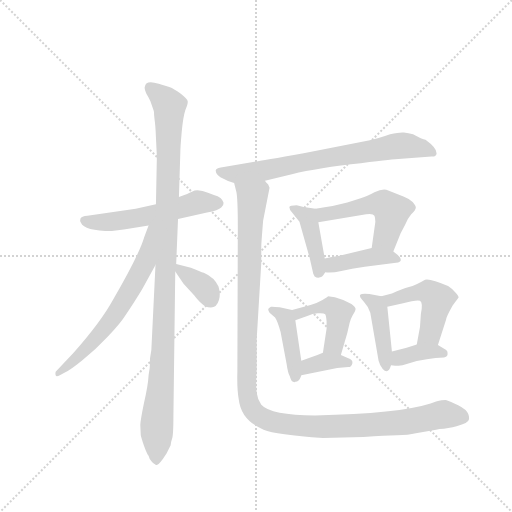
t = 0.00 s
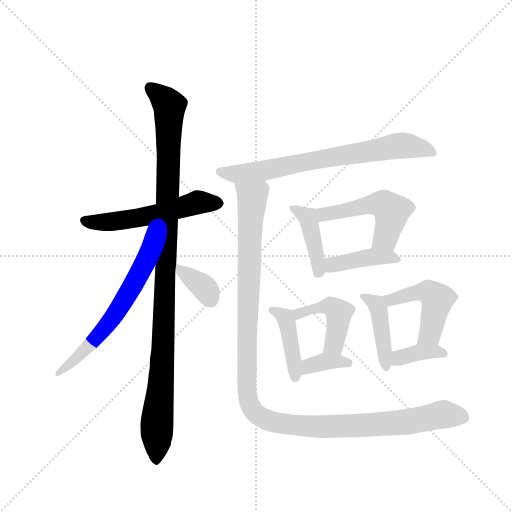
t = 2.13 s
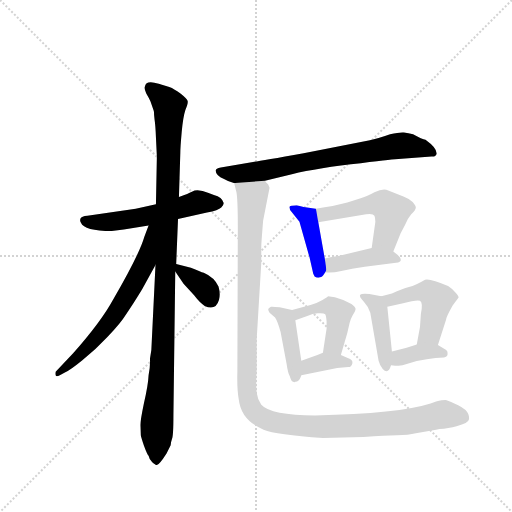
t = 4.25 s
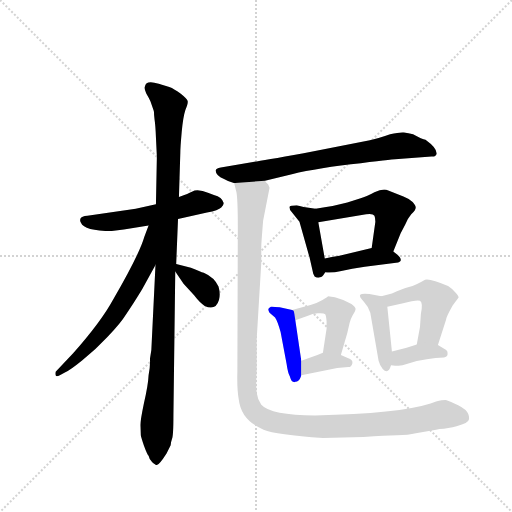
t = 6.38 s
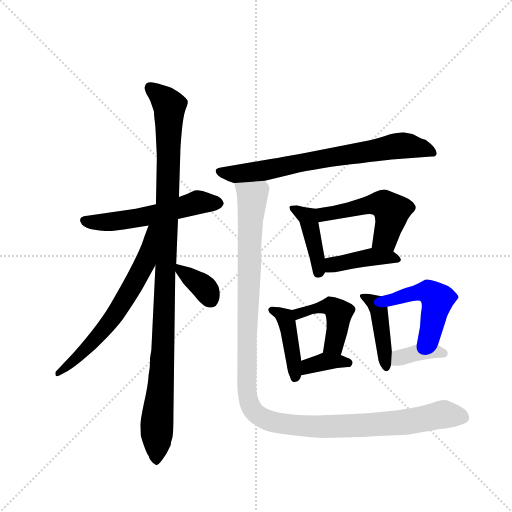
t = 8.50 s
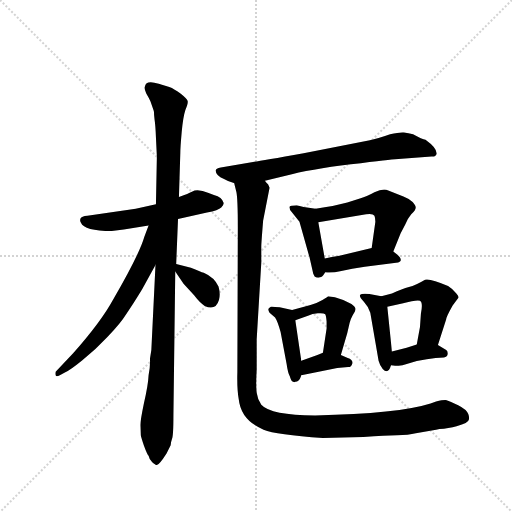
t = 10.63 s

The animated SVG that drew these frames (rendered in a browser with its animation timeline set to each time). Animation: 15 CSS @keyframes rules; one cycle of 10.63 s.

<svg version="1.1" viewBox="0 0 1024 1024" xmlns="http://www.w3.org/2000/svg">
  <g stroke="lightgray" stroke-dasharray="1,1" stroke-width="1" transform="scale(4, 4)">
    <line x1="0" y1="0" x2="256" y2="256"></line>
    <line x1="256" y1="0" x2="0" y2="256"></line>
    <line x1="128" y1="0" x2="128" y2="256"></line>
    <line x1="0" y1="128" x2="256" y2="128"></line>
  </g>
  <g transform="scale(0.92, -0.92) translate(60, -900)">
    <style type="text/css">
      
        @keyframes keyframes0 {
          from {
            stroke: blue;
            stroke-dashoffset: 553;
            stroke-width: 128;
          }
          64% {
            animation-timing-function: step-end;
            stroke: blue;
            stroke-dashoffset: 0;
            stroke-width: 128;
          }
          to {
            stroke: black;
            stroke-width: 1024;
          }
        }
        #make-me-a-hanzi-animation-0 {
          animation: keyframes0 0.7000325520833334s both;
          animation-delay: 0s;
          animation-timing-function: linear;
        }
      
        @keyframes keyframes1 {
          from {
            stroke: blue;
            stroke-dashoffset: 1084;
            stroke-width: 128;
          }
          78% {
            animation-timing-function: step-end;
            stroke: blue;
            stroke-dashoffset: 0;
            stroke-width: 128;
          }
          to {
            stroke: black;
            stroke-width: 1024;
          }
        }
        #make-me-a-hanzi-animation-1 {
          animation: keyframes1 1.1321614583333333s both;
          animation-delay: 0.7000325520833334s;
          animation-timing-function: linear;
        }
      
        @keyframes keyframes2 {
          from {
            stroke: blue;
            stroke-dashoffset: 648;
            stroke-width: 128;
          }
          68% {
            animation-timing-function: step-end;
            stroke: blue;
            stroke-dashoffset: 0;
            stroke-width: 128;
          }
          to {
            stroke: black;
            stroke-width: 1024;
          }
        }
        #make-me-a-hanzi-animation-2 {
          animation: keyframes2 0.77734375s both;
          animation-delay: 1.8321940104166665s;
          animation-timing-function: linear;
        }
      
        @keyframes keyframes3 {
          from {
            stroke: blue;
            stroke-dashoffset: 358;
            stroke-width: 128;
          }
          54% {
            animation-timing-function: step-end;
            stroke: blue;
            stroke-dashoffset: 0;
            stroke-width: 128;
          }
          to {
            stroke: black;
            stroke-width: 1024;
          }
        }
        #make-me-a-hanzi-animation-3 {
          animation: keyframes3 0.5413411458333334s both;
          animation-delay: 2.6095377604166665s;
          animation-timing-function: linear;
        }
      
        @keyframes keyframes4 {
          from {
            stroke: blue;
            stroke-dashoffset: 728;
            stroke-width: 128;
          }
          70% {
            animation-timing-function: step-end;
            stroke: blue;
            stroke-dashoffset: 0;
            stroke-width: 128;
          }
          to {
            stroke: black;
            stroke-width: 1024;
          }
        }
        #make-me-a-hanzi-animation-4 {
          animation: keyframes4 0.8424479166666666s both;
          animation-delay: 3.15087890625s;
          animation-timing-function: linear;
        }
      
        @keyframes keyframes5 {
          from {
            stroke: blue;
            stroke-dashoffset: 419;
            stroke-width: 128;
          }
          58% {
            animation-timing-function: step-end;
            stroke: blue;
            stroke-dashoffset: 0;
            stroke-width: 128;
          }
          to {
            stroke: black;
            stroke-width: 1024;
          }
        }
        #make-me-a-hanzi-animation-5 {
          animation: keyframes5 0.5909830729166666s both;
          animation-delay: 3.9933268229166665s;
          animation-timing-function: linear;
        }
      
        @keyframes keyframes6 {
          from {
            stroke: blue;
            stroke-dashoffset: 509;
            stroke-width: 128;
          }
          62% {
            animation-timing-function: step-end;
            stroke: blue;
            stroke-dashoffset: 0;
            stroke-width: 128;
          }
          to {
            stroke: black;
            stroke-width: 1024;
          }
        }
        #make-me-a-hanzi-animation-6 {
          animation: keyframes6 0.6642252604166666s both;
          animation-delay: 4.584309895833333s;
          animation-timing-function: linear;
        }
      
        @keyframes keyframes7 {
          from {
            stroke: blue;
            stroke-dashoffset: 411;
            stroke-width: 128;
          }
          57% {
            animation-timing-function: step-end;
            stroke: blue;
            stroke-dashoffset: 0;
            stroke-width: 128;
          }
          to {
            stroke: black;
            stroke-width: 1024;
          }
        }
        #make-me-a-hanzi-animation-7 {
          animation: keyframes7 0.58447265625s both;
          animation-delay: 5.24853515625s;
          animation-timing-function: linear;
        }
      
        @keyframes keyframes8 {
          from {
            stroke: blue;
            stroke-dashoffset: 422;
            stroke-width: 128;
          }
          58% {
            animation-timing-function: step-end;
            stroke: blue;
            stroke-dashoffset: 0;
            stroke-width: 128;
          }
          to {
            stroke: black;
            stroke-width: 1024;
          }
        }
        #make-me-a-hanzi-animation-8 {
          animation: keyframes8 0.5934244791666666s both;
          animation-delay: 5.8330078125s;
          animation-timing-function: linear;
        }
      
        @keyframes keyframes9 {
          from {
            stroke: blue;
            stroke-dashoffset: 449;
            stroke-width: 128;
          }
          59% {
            animation-timing-function: step-end;
            stroke: blue;
            stroke-dashoffset: 0;
            stroke-width: 128;
          }
          to {
            stroke: black;
            stroke-width: 1024;
          }
        }
        #make-me-a-hanzi-animation-9 {
          animation: keyframes9 0.6153971354166666s both;
          animation-delay: 6.426432291666667s;
          animation-timing-function: linear;
        }
      
        @keyframes keyframes10 {
          from {
            stroke: blue;
            stroke-dashoffset: 359;
            stroke-width: 128;
          }
          54% {
            animation-timing-function: step-end;
            stroke: blue;
            stroke-dashoffset: 0;
            stroke-width: 128;
          }
          to {
            stroke: black;
            stroke-width: 1024;
          }
        }
        #make-me-a-hanzi-animation-10 {
          animation: keyframes10 0.5421549479166666s both;
          animation-delay: 7.041829427083334s;
          animation-timing-function: linear;
        }
      
        @keyframes keyframes11 {
          from {
            stroke: blue;
            stroke-dashoffset: 429;
            stroke-width: 128;
          }
          58% {
            animation-timing-function: step-end;
            stroke: blue;
            stroke-dashoffset: 0;
            stroke-width: 128;
          }
          to {
            stroke: black;
            stroke-width: 1024;
          }
        }
        #make-me-a-hanzi-animation-11 {
          animation: keyframes11 0.59912109375s both;
          animation-delay: 7.583984375000001s;
          animation-timing-function: linear;
        }
      
        @keyframes keyframes12 {
          from {
            stroke: blue;
            stroke-dashoffset: 484;
            stroke-width: 128;
          }
          61% {
            animation-timing-function: step-end;
            stroke: blue;
            stroke-dashoffset: 0;
            stroke-width: 128;
          }
          to {
            stroke: black;
            stroke-width: 1024;
          }
        }
        #make-me-a-hanzi-animation-12 {
          animation: keyframes12 0.6438802083333334s both;
          animation-delay: 8.18310546875s;
          animation-timing-function: linear;
        }
      
        @keyframes keyframes13 {
          from {
            stroke: blue;
            stroke-dashoffset: 370;
            stroke-width: 128;
          }
          55% {
            animation-timing-function: step-end;
            stroke: blue;
            stroke-dashoffset: 0;
            stroke-width: 128;
          }
          to {
            stroke: black;
            stroke-width: 1024;
          }
        }
        #make-me-a-hanzi-animation-13 {
          animation: keyframes13 0.5511067708333334s both;
          animation-delay: 8.826985677083334s;
          animation-timing-function: linear;
        }
      
        @keyframes keyframes14 {
          from {
            stroke: blue;
            stroke-dashoffset: 1229;
            stroke-width: 128;
          }
          80% {
            animation-timing-function: step-end;
            stroke: blue;
            stroke-dashoffset: 0;
            stroke-width: 128;
          }
          to {
            stroke: black;
            stroke-width: 1024;
          }
        }
        #make-me-a-hanzi-animation-14 {
          animation: keyframes14 1.2501627604166667s both;
          animation-delay: 9.378092447916668s;
          animation-timing-function: linear;
        }
      
    </style>
    
      <path d="M 279 456 L 235 446 L 130 431 Q 117 430 115 425 Q 113 420 116 416 Q 123 398 183 398 L 209 401 Q 211 402 216 402 L 263 410 L 327 424 L 390 438 Q 415 443 421 449 Q 427 455 426 459 Q 423 471 405 476 L 392 481 Q 377 488 363 486 L 350 480 Q 345 477 329 472 L 279 456 Z" fill="lightgray"></path>
    
      <path d="M 275 650 L 276 640 Q 278 627 279 601 L 281 560 L 279 456 L 278 324 L 269 139 L 266 120 Q 267 105 263 84 Q 262 62 253 24 Q 245 -15 245 -24 L 246 -46 Q 247 -51 253 -69 Q 260 -88 263 -91 Q 264 -98 271 -105 Q 279 -112 281 -111 Q 286 -111 302 -86 L 311 -68 Q 311 -63 314 -54 Q 317 -46 317 -3 L 321 310 L 323 326 L 327 424 L 329 472 L 332 568 Q 332 579 335 613 Q 338 646 343 661 Q 349 675 348 680 Q 348 684 333 696 Q 319 707 308 711 L 285 718 Q 257 727 255 712 Q 253 707 258 697 Q 264 687 267 680 L 274 660 Q 275 658 275 650 Z" fill="lightgray"></path>
    
      <path d="M 263 410 L 254 386 Q 242 345 186 249 Q 160 201 99 132 L 61 92 Q 60 88 61 84 Q 62 80 70 84 L 82 91 Q 92 95 119 117 Q 147 139 174 168 Q 202 197 215 218 Q 229 238 249 271 L 278 324 C 338 434 274 438 263 410 Z" fill="lightgray"></path>
    
      <path d="M 321 310 L 339 283 L 362 258 Q 375 241 385 235 Q 409 224 416 248 Q 420 260 415 277 Q 406 297 383 307 Q 376 309 355 318 L 323 326 C 308 330 308 330 321 310 Z" fill="lightgray"></path>
    
      <path d="M 516 507 L 561 518 Q 613 532 703 543 Q 794 554 799 554 L 878 560 Q 888 559 889 566 Q 890 578 865 596 Q 858 597 838 608 Q 828 611 818 612 Q 809 613 788 608 Q 760 598 744 595 L 600 567 Q 505 550 490 548 L 420 536 Q 409 534 409 530 Q 408 519 427 511 Q 437 505 449 502 L 516 507 Z" fill="lightgray"></path>
    
      <path d="M 632 296 L 638 298 Q 642 299 647 308 C 650 313 650 313 646 338 L 632 417 C 627 446 627 446 626 446 L 600 450 L 585 454 Q 570 454 569 450 Q 569 444 575 438 L 591 418 L 613 340 L 621 305 L 624 299 Q 628 296 632 296 Z" fill="lightgray"></path>
    
      <path d="M 795 353 L 811 393 L 821 412 Q 825 423 834 434 Q 844 444 844 449 Q 844 453 837 461 Q 830 468 817 473 L 784 486 Q 773 491 754 482 Q 736 472 724 469 L 695 460 L 663 452 Q 647 450 626 446 C 596 441 602 412 632 417 L 736 434 Q 751 436 754 431 Q 756 426 756 418 L 748 361 C 744 331 784 325 795 353 Z" fill="lightgray"></path>
    
      <path d="M 647 308 Q 661 306 682 311 Q 704 316 733 320 L 801 329 Q 820 331 804 346 L 795 353 C 776 368 776 368 748 361 L 678 344 Q 674 344 646 338 C 617 332 617 311 647 308 Z" fill="lightgray"></path>
    
      <path d="M 575 226 L 548 232 Q 530 234 529 233 Q 527 232 523 228 Q 523 224 526 220 L 538 210 Q 544 201 550 178 L 563 109 Q 566 88 570 82 Q 573 71 577 70 Q 581 68 582 70 Q 586 70 589 73 Q 592 74 595 84 L 595 116 L 582 204 C 579 225 579 225 575 226 Z" fill="lightgray"></path>
    
      <path d="M 681 128 L 695 176 L 700 198 Q 702 206 707 215 Q 713 224 713 228 Q 713 232 704 239 Q 688 249 668 254 L 653 256 Q 653 255 641 248 Q 629 241 615 237 L 575 226 C 546 218 554 194 582 204 L 611 214 Q 618 218 631 219 Q 644 220 647 217 Q 649 214 650 201 L 650 186 L 642 133 C 638 103 673 99 681 128 Z" fill="lightgray"></path>
    
      <path d="M 595 84 L 673 100 L 697 102 Q 704 102 706 110 Q 708 118 696 122 L 681 128 C 655 138 655 138 642 133 L 630 128 L 595 116 C 567 106 566 78 595 84 Z" fill="lightgray"></path>
    
      <path d="M 769 256 L 743 261 Q 726 263 723 259 Q 720 255 731 244 Q 742 232 745 220 L 763 116 Q 766 105 772 98 Q 784 85 790 106 L 792 136 L 782 233 C 780 254 780 254 769 256 Z" fill="lightgray"></path>
    
      <path d="M 892 150 L 910 206 Q 910 211 924 236 L 937 253 Q 937 257 929 265 Q 922 273 914 278 Q 876 295 864 292 Q 844 280 829 276 Q 815 272 792 262 L 769 256 C 740 248 753 227 782 233 L 814 240 Q 847 249 853 246 Q 860 242 855 218 L 853 189 L 846 151 C 841 121 883 121 892 150 Z" fill="lightgray"></path>
    
      <path d="M 790 106 L 799 105 Q 800 104 815 106 L 846 115 Q 869 120 887 122 L 905 123 Q 913 125 913 130 Q 914 136 910 139 L 892 150 C 875 160 875 160 846 151 L 824 144 L 792 136 C 763 129 760 109 790 106 Z" fill="lightgray"></path>
    
      <path d="M 905 -32 L 924 -29 Q 931 -28 944 -23 Q 952 -22 957 -16 Q 962 -11 958 0 Q 954 10 936 19 Q 918 28 911 30 Q 905 31 888 27 L 876 23 Q 807 1 625 -3 Q 529 -3 508 20 Q 500 31 498 46 Q 496 61 498 97 L 498 162 L 508 329 L 508 364 Q 508 371 512 420 L 526 492 L 523 499 Q 517 505 516 507 C 508 536 443 531 449 502 L 454 482 Q 457 467 457 406 L 456 91 Q 455 54 459 32 Q 464 -14 513 -34 Q 540 -45 642 -52 L 730 -50 Q 779 -46 803 -46 Q 828 -46 844 -42 L 888 -34 Q 894 -32 905 -32 Z" fill="lightgray"></path>
    
    
      <clipPath id="make-me-a-hanzi-clip-0">
        <path d="M 279 456 L 235 446 L 130 431 Q 117 430 115 425 Q 113 420 116 416 Q 123 398 183 398 L 209 401 Q 211 402 216 402 L 263 410 L 327 424 L 390 438 Q 415 443 421 449 Q 427 455 426 459 Q 423 471 405 476 L 392 481 Q 377 488 363 486 L 350 480 Q 345 477 329 472 L 279 456 Z"></path>
      </clipPath>
      <path clip-path="url(#make-me-a-hanzi-clip-0)" d="M 122 421 L 170 417 L 221 423 L 370 460 L 414 459" fill="none" id="make-me-a-hanzi-animation-0" stroke-dasharray="425 850" stroke-linecap="round"></path>
    
      <clipPath id="make-me-a-hanzi-clip-1">
        <path d="M 275 650 L 276 640 Q 278 627 279 601 L 281 560 L 279 456 L 278 324 L 269 139 L 266 120 Q 267 105 263 84 Q 262 62 253 24 Q 245 -15 245 -24 L 246 -46 Q 247 -51 253 -69 Q 260 -88 263 -91 Q 264 -98 271 -105 Q 279 -112 281 -111 Q 286 -111 302 -86 L 311 -68 Q 311 -63 314 -54 Q 317 -46 317 -3 L 321 310 L 323 326 L 327 424 L 329 472 L 332 568 Q 332 579 335 613 Q 338 646 343 661 Q 349 675 348 680 Q 348 684 333 696 Q 319 707 308 711 L 285 718 Q 257 727 255 712 Q 253 707 258 697 Q 264 687 267 680 L 274 660 Q 275 658 275 650 Z"></path>
      </clipPath>
      <path clip-path="url(#make-me-a-hanzi-clip-1)" d="M 269 707 L 307 673 L 308 666 L 294 130 L 279 -103" fill="none" id="make-me-a-hanzi-animation-1" stroke-dasharray="956 1912" stroke-linecap="round"></path>
    
      <clipPath id="make-me-a-hanzi-clip-2">
        <path d="M 263 410 L 254 386 Q 242 345 186 249 Q 160 201 99 132 L 61 92 Q 60 88 61 84 Q 62 80 70 84 L 82 91 Q 92 95 119 117 Q 147 139 174 168 Q 202 197 215 218 Q 229 238 249 271 L 278 324 C 338 434 274 438 263 410 Z"></path>
      </clipPath>
      <path clip-path="url(#make-me-a-hanzi-clip-2)" d="M 276 406 L 268 401 L 256 332 L 190 216 L 147 162 L 66 88" fill="none" id="make-me-a-hanzi-animation-2" stroke-dasharray="520 1040" stroke-linecap="round"></path>
    
      <clipPath id="make-me-a-hanzi-clip-3">
        <path d="M 321 310 L 339 283 L 362 258 Q 375 241 385 235 Q 409 224 416 248 Q 420 260 415 277 Q 406 297 383 307 Q 376 309 355 318 L 323 326 C 308 330 308 330 321 310 Z"></path>
      </clipPath>
      <path clip-path="url(#make-me-a-hanzi-clip-3)" d="M 328 321 L 331 313 L 384 275 L 397 250" fill="none" id="make-me-a-hanzi-animation-3" stroke-dasharray="230 460" stroke-linecap="round"></path>
    
      <clipPath id="make-me-a-hanzi-clip-4">
        <path d="M 516 507 L 561 518 Q 613 532 703 543 Q 794 554 799 554 L 878 560 Q 888 559 889 566 Q 890 578 865 596 Q 858 597 838 608 Q 828 611 818 612 Q 809 613 788 608 Q 760 598 744 595 L 600 567 Q 505 550 490 548 L 420 536 Q 409 534 409 530 Q 408 519 427 511 Q 437 505 449 502 L 516 507 Z"></path>
      </clipPath>
      <path clip-path="url(#make-me-a-hanzi-clip-4)" d="M 418 527 L 449 521 L 494 526 L 813 584 L 861 578 L 881 568" fill="none" id="make-me-a-hanzi-animation-4" stroke-dasharray="600 1200" stroke-linecap="round"></path>
    
      <clipPath id="make-me-a-hanzi-clip-5">
        <path d="M 632 296 L 638 298 Q 642 299 647 308 C 650 313 650 313 646 338 L 632 417 C 627 446 627 446 626 446 L 600 450 L 585 454 Q 570 454 569 450 Q 569 444 575 438 L 591 418 L 613 340 L 621 305 L 624 299 Q 628 296 632 296 Z"></path>
      </clipPath>
      <path clip-path="url(#make-me-a-hanzi-clip-5)" d="M 575 446 L 609 428 L 630 342 L 631 306" fill="none" id="make-me-a-hanzi-animation-5" stroke-dasharray="291 582" stroke-linecap="round"></path>
    
      <clipPath id="make-me-a-hanzi-clip-6">
        <path d="M 795 353 L 811 393 L 821 412 Q 825 423 834 434 Q 844 444 844 449 Q 844 453 837 461 Q 830 468 817 473 L 784 486 Q 773 491 754 482 Q 736 472 724 469 L 695 460 L 663 452 Q 647 450 626 446 C 596 441 602 412 632 417 L 736 434 Q 751 436 754 431 Q 756 426 756 418 L 748 361 C 744 331 784 325 795 353 Z"></path>
      </clipPath>
      <path clip-path="url(#make-me-a-hanzi-clip-6)" d="M 634 440 L 644 434 L 746 455 L 778 454 L 792 441 L 789 423 L 776 381 L 757 367" fill="none" id="make-me-a-hanzi-animation-6" stroke-dasharray="381 762" stroke-linecap="round"></path>
    
      <clipPath id="make-me-a-hanzi-clip-7">
        <path d="M 647 308 Q 661 306 682 311 Q 704 316 733 320 L 801 329 Q 820 331 804 346 L 795 353 C 776 368 776 368 748 361 L 678 344 Q 674 344 646 338 C 617 332 617 311 647 308 Z"></path>
      </clipPath>
      <path clip-path="url(#make-me-a-hanzi-clip-7)" d="M 652 316 L 670 326 L 745 341 L 803 337" fill="none" id="make-me-a-hanzi-animation-7" stroke-dasharray="283 566" stroke-linecap="round"></path>
    
      <clipPath id="make-me-a-hanzi-clip-8">
        <path d="M 575 226 L 548 232 Q 530 234 529 233 Q 527 232 523 228 Q 523 224 526 220 L 538 210 Q 544 201 550 178 L 563 109 Q 566 88 570 82 Q 573 71 577 70 Q 581 68 582 70 Q 586 70 589 73 Q 592 74 595 84 L 595 116 L 582 204 C 579 225 579 225 575 226 Z"></path>
      </clipPath>
      <path clip-path="url(#make-me-a-hanzi-clip-8)" d="M 530 226 L 560 210 L 571 165 L 580 80" fill="none" id="make-me-a-hanzi-animation-8" stroke-dasharray="294 588" stroke-linecap="round"></path>
    
      <clipPath id="make-me-a-hanzi-clip-9">
        <path d="M 681 128 L 695 176 L 700 198 Q 702 206 707 215 Q 713 224 713 228 Q 713 232 704 239 Q 688 249 668 254 L 653 256 Q 653 255 641 248 Q 629 241 615 237 L 575 226 C 546 218 554 194 582 204 L 611 214 Q 618 218 631 219 Q 644 220 647 217 Q 649 214 650 201 L 650 186 L 642 133 C 638 103 673 99 681 128 Z"></path>
      </clipPath>
      <path clip-path="url(#make-me-a-hanzi-clip-9)" d="M 583 223 L 590 218 L 658 235 L 677 220 L 664 149 L 649 139" fill="none" id="make-me-a-hanzi-animation-9" stroke-dasharray="321 642" stroke-linecap="round"></path>
    
      <clipPath id="make-me-a-hanzi-clip-10">
        <path d="M 595 84 L 673 100 L 697 102 Q 704 102 706 110 Q 708 118 696 122 L 681 128 C 655 138 655 138 642 133 L 630 128 L 595 116 C 567 106 566 78 595 84 Z"></path>
      </clipPath>
      <path clip-path="url(#make-me-a-hanzi-clip-10)" d="M 602 89 L 612 104 L 643 113 L 696 112" fill="none" id="make-me-a-hanzi-animation-10" stroke-dasharray="231 462" stroke-linecap="round"></path>
    
      <clipPath id="make-me-a-hanzi-clip-11">
        <path d="M 769 256 L 743 261 Q 726 263 723 259 Q 720 255 731 244 Q 742 232 745 220 L 763 116 Q 766 105 772 98 Q 784 85 790 106 L 792 136 L 782 233 C 780 254 780 254 769 256 Z"></path>
      </clipPath>
      <path clip-path="url(#make-me-a-hanzi-clip-11)" d="M 728 257 L 757 240 L 762 230 L 780 103" fill="none" id="make-me-a-hanzi-animation-11" stroke-dasharray="301 602" stroke-linecap="round"></path>
    
      <clipPath id="make-me-a-hanzi-clip-12">
        <path d="M 892 150 L 910 206 Q 910 211 924 236 L 937 253 Q 937 257 929 265 Q 922 273 914 278 Q 876 295 864 292 Q 844 280 829 276 Q 815 272 792 262 L 769 256 C 740 248 753 227 782 233 L 814 240 Q 847 249 853 246 Q 860 242 855 218 L 853 189 L 846 151 C 841 121 883 121 892 150 Z"></path>
      </clipPath>
      <path clip-path="url(#make-me-a-hanzi-clip-12)" d="M 776 252 L 795 249 L 828 260 L 872 265 L 891 250 L 875 174 L 854 156" fill="none" id="make-me-a-hanzi-animation-12" stroke-dasharray="356 712" stroke-linecap="round"></path>
    
      <clipPath id="make-me-a-hanzi-clip-13">
        <path d="M 790 106 L 799 105 Q 800 104 815 106 L 846 115 Q 869 120 887 122 L 905 123 Q 913 125 913 130 Q 914 136 910 139 L 892 150 C 875 160 875 160 846 151 L 824 144 L 792 136 C 763 129 760 109 790 106 Z"></path>
      </clipPath>
      <path clip-path="url(#make-me-a-hanzi-clip-13)" d="M 795 113 L 812 124 L 846 133 L 884 137 L 904 132" fill="none" id="make-me-a-hanzi-animation-13" stroke-dasharray="242 484" stroke-linecap="round"></path>
    
      <clipPath id="make-me-a-hanzi-clip-14">
        <path d="M 905 -32 L 924 -29 Q 931 -28 944 -23 Q 952 -22 957 -16 Q 962 -11 958 0 Q 954 10 936 19 Q 918 28 911 30 Q 905 31 888 27 L 876 23 Q 807 1 625 -3 Q 529 -3 508 20 Q 500 31 498 46 Q 496 61 498 97 L 498 162 L 508 329 L 508 364 Q 508 371 512 420 L 526 492 L 523 499 Q 517 505 516 507 C 508 536 443 531 449 502 L 454 482 Q 457 467 457 406 L 456 91 Q 455 54 459 32 Q 464 -14 513 -34 Q 540 -45 642 -52 L 730 -50 Q 779 -46 803 -46 Q 828 -46 844 -42 L 888 -34 Q 894 -32 905 -32 Z"></path>
      </clipPath>
      <path clip-path="url(#make-me-a-hanzi-clip-14)" d="M 456 498 L 488 471 L 476 66 L 488 10 L 504 -5 L 530 -16 L 633 -28 L 810 -19 L 901 -1 L 945 -7" fill="none" id="make-me-a-hanzi-animation-14" stroke-dasharray="1101 2202" stroke-linecap="round"></path>
    
  </g>
</svg>
